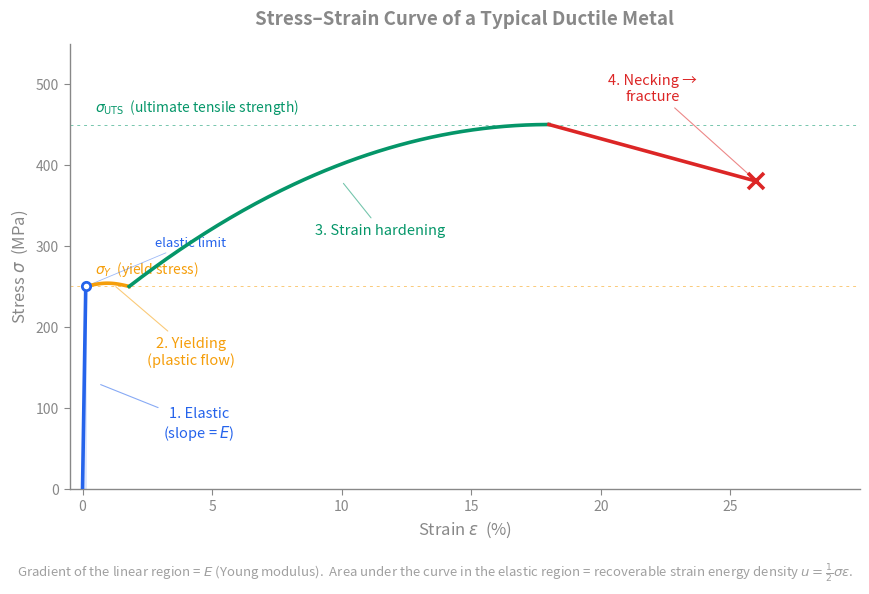

Source code (Python): (Note: this script raises an exception after producing the figure.)
"""
Stress-strain graph for a typical ductile metal (mild steel flavour).

Shows the four canonical regions:
  1. Linear elastic     — slope = E
  2. Yielding + plastic — near-constant stress at yield
  3. Strain hardening   — stress rises again until UTS
  4. Necking + fracture — stress falls off (engineering stress-strain)

Output: stress-strain-graph.svg in the same directory.
"""
import matplotlib
matplotlib.use("Agg")
import matplotlib.pyplot as plt
import numpy as np
from pathlib import Path

# Vault color scheme
TEXT = "#888888"
AXIS = "#888888"
BLUE = "#2563eb"    # elastic
AMBER = "#f59e0b"   # plastic / yield
GREEN = "#059669"   # strain hardening to UTS
RED = "#dc2626"     # fracture
GREY = "#888888"

# --- Build the synthetic stress-strain curve ---
# Strain axis (dimensionless). Beyond ~0.25 strain on mild steel is fracture territory.
# Region break points (in strain):
eps_elastic_end = 0.0015   # elastic limit ~ 0.15% strain
eps_yield_end   = 0.018    # plastic flow at near-constant stress until ~1.8%
eps_uts         = 0.18     # strain hardening peaks at ~18%
eps_fracture    = 0.26     # fracture around 26%

# Stress values (in MPa, displayed; we'll use MPa as the y-axis unit)
sigma_yield = 250          # yield stress for mild steel
sigma_uts   = 450          # ultimate tensile strength
sigma_fract = 380          # engineering stress at fracture (necking pulls it down)

# Region 1: linear elastic, gradient E
# E_steel = 200 GPa = 200_000 MPa
# at eps=0.0015, sigma = 200_000 * 0.0015 = 300 MPa
# We want sigma_yield_start = 250 MPa, so adjust elastic to end at (eps=0.00125, sigma=250)
# Use eps_elastic_end = 0.00125 instead — recompute
eps_elastic_end = sigma_yield / 200000  # = 0.00125

eps1 = np.linspace(0, eps_elastic_end, 50)
sig1 = 200000 * eps1   # MPa

# Region 2: yielding plateau (slight serration ignored for clarity)
eps2 = np.linspace(eps_elastic_end, eps_yield_end, 80)
sig2 = sigma_yield + (np.random.RandomState(7).normal(0, 1.5, eps2.size).cumsum() * 0)  # flat
# slight rise to make the transition visible
sig2 = sigma_yield + 4 * np.sin(np.linspace(0, np.pi, eps2.size))

# Region 3: strain hardening — concave rise to UTS
eps3 = np.linspace(eps_yield_end, eps_uts, 200)
# smooth parabolic-like rise
t = (eps3 - eps_yield_end) / (eps_uts - eps_yield_end)
sig3 = sigma_yield + (sigma_uts - sigma_yield) * (1 - (1 - t) ** 2)

# Region 4: necking — gentle decline to fracture
eps4 = np.linspace(eps_uts, eps_fracture, 80)
t4 = (eps4 - eps_uts) / (eps_fracture - eps_uts)
sig4 = sigma_uts - (sigma_uts - sigma_fract) * t4

# --- Build the figure ---
fig, ax = plt.subplots(figsize=(8.8, 5.6))
fig.patch.set_alpha(0)
ax.set_facecolor("none")

# Draw the four regions in their semantic colours
ax.plot(eps1 * 100, sig1, color=BLUE,  linewidth=2.6, zorder=4)
ax.plot(eps2 * 100, sig2, color=AMBER, linewidth=2.6, zorder=4)
ax.plot(eps3 * 100, sig3, color=GREEN, linewidth=2.6, zorder=4)
ax.plot(eps4 * 100, sig4, color=RED,   linewidth=2.6, zorder=4)

# Fracture marker at the end
ax.plot([eps_fracture * 100], [sigma_fract], "x", color=RED, markersize=12, markeredgewidth=2.6, zorder=5)

# Shaded region under elastic curve (the recoverable elastic-PE triangle)
ax.fill_between(eps1 * 100, 0, sig1, color=BLUE, alpha=0.12, zorder=2)

# --- Axes styling ---
for side in ("top", "right"):
    ax.spines[side].set_visible(False)
for side in ("left", "bottom"):
    ax.spines[side].set_color(AXIS)
    ax.spines[side].set_linewidth(1.0)
ax.tick_params(colors=TEXT, length=4, width=0.8)
ax.xaxis.label.set_color(TEXT)
ax.yaxis.label.set_color(TEXT)

ax.set_xlabel(r"Strain $\varepsilon$  (%)", fontsize=12)
ax.set_ylabel(r"Stress $\sigma$  (MPa)", fontsize=12)

ax.set_xlim(-0.5, 30)
ax.set_ylim(0, 550)
ax.set_xticks([0, 5, 10, 15, 20, 25])
ax.set_yticks([0, 100, 200, 300, 400, 500])

# Title
ax.set_title("Stress–Strain Curve of a Typical Ductile Metal",
             color=TEXT, fontsize=13.5, fontweight="bold", pad=14)

# --- Annotations ---
# Yield stress horizontal guide
ax.axhline(sigma_yield, color=AMBER, linewidth=0.7, linestyle=(0, (3, 4)), alpha=0.55, zorder=1)
ax.text(0.5, sigma_yield + 10, r"$\sigma_Y$  (yield stress)",
        color=AMBER, fontsize=10, ha="left", va="bottom")

# UTS horizontal guide
ax.axhline(sigma_uts, color=GREEN, linewidth=0.7, linestyle=(0, (3, 4)), alpha=0.55, zorder=1)
ax.text(0.5, sigma_uts + 10, r"$\sigma_{\mathrm{UTS}}$  (ultimate tensile strength)",
        color=GREEN, fontsize=10, ha="left", va="bottom")

# Region labels — placed in clear zones, leaders don't cross other curves
# 1. Elastic — narrow vertical column at the left, label well above the curve top
ax.annotate("1. Elastic\n(slope = $E$)", xy=(0.6, 130), xytext=(4.5, 80),
            color=BLUE, fontsize=10.5, ha="center", va="center",
            arrowprops=dict(arrowstyle="-", color=BLUE, alpha=0.55, lw=0.8))

# 2. Yielding — label sits below the plateau, leader points up to it
ax.annotate("2. Yielding\n(plastic flow)", xy=(1.2, 252), xytext=(4.2, 170),
            color=AMBER, fontsize=10.5, ha="center", va="center",
            arrowprops=dict(arrowstyle="-", color=AMBER, alpha=0.55, lw=0.8))

# 3. Strain hardening — label below the green curve
ax.annotate("3. Strain hardening", xy=(10, 380), xytext=(11.5, 315),
            color=GREEN, fontsize=10.5, ha="center",
            arrowprops=dict(arrowstyle="-", color=GREEN, alpha=0.55, lw=0.8))

# 4. Necking — label above the red curve, away from sigma_Y guide
ax.annotate("4. Necking →\nfracture", xy=(eps_fracture * 100, sigma_fract), xytext=(22, 480),
            color=RED, fontsize=10.5, ha="center",
            arrowprops=dict(arrowstyle="-", color=RED, alpha=0.55, lw=0.8))

# Elastic limit point marker — label moved well clear of axis ticks
ax.plot([eps_elastic_end * 100], [sigma_yield], "o", color=BLUE, markersize=6,
        markerfacecolor="white", markeredgewidth=2, zorder=5)
ax.annotate("elastic limit",
            xy=(eps_elastic_end * 100, sigma_yield),
            xytext=(2.8, 300),
            color=BLUE, fontsize=9.5, ha="left", style="italic",
            arrowprops=dict(arrowstyle="-", color=BLUE, alpha=0.45, lw=0.6))

# Caption goes outside the plot area entirely, below the x-axis label
fig.text(0.5, -0.04,
         r"Gradient of the linear region = $E$ (Young modulus).  "
         r"Area under the curve in the elastic region = recoverable strain energy density $u = \frac{1}{2}\sigma\varepsilon$.",
         color=TEXT, fontsize=9.5, ha="center", alpha=0.8)

plt.tight_layout()

# Output
script_dir = Path(__file__).resolve().parent
svg_path = script_dir / "stress-strain-graph.svg"
png_path = Path("/tmp") / "stress-strain-verify.png"
plt.savefig(svg_path, format="svg", transparent=True, bbox_inches="tight")
plt.savefig(png_path, format="png", transparent=True, bbox_inches="tight", dpi=150)
plt.close()

print(f"Wrote SVG -> {svg_path}")
print(f"Wrote verification PNG -> {png_path}")
